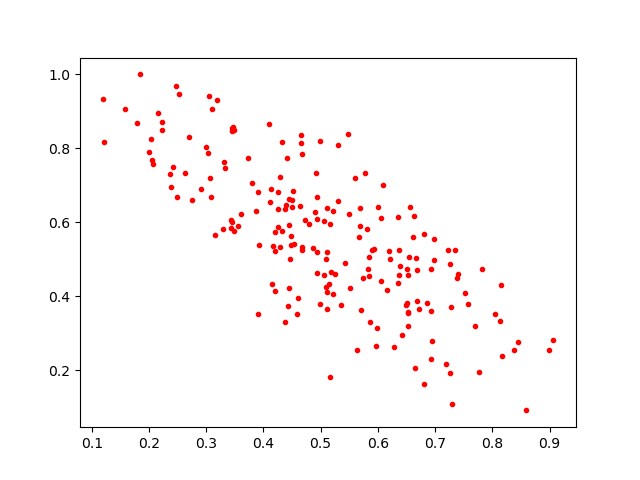

Source data for this figure (header and first rows):
0.23768678, 0.6957528
0.4935, 0.6674
0.5171, 0.1833
0.6006, 0.6429
0.4498, 0.6614
0.1791, 0.8677
0.6507, 0.4737
0.637, 0.5259
0.5692, 0.6383
0.4195, 0.5239
0.5839, 0.5059
0.2621, 0.734
0.5174, 0.4663
0.7404, 0.4606
0.6528, 0.4581
0.3067, 0.7204
0.2527, 0.946
0.5108, 0.3664
0.5831, 0.473
0.2045, 0.769
0.6653, 0.2078
0.5425, 0.4902
0.5637, 0.2545
0.4447, 0.4225
0.5349, 0.3773
0.4441, 0.6643
0.3427, 0.5835
0.4903, 0.6273
0.6051, 0.6116
0.4287, 0.5324
0.4326, 0.818
0.7384, 0.4489
0.6056, 0.4411
0.8162, 0.2376
0.2229, 0.8715
0.4937, 0.6091
0.6676, 0.3882
0.4683, 0.7837
0.5596, 0.7202
0.5773, 0.7329
0.4289, 0.7227
0.4327, 0.5757
0.4527, 0.5419
0.3924, 0.5388
0.511, 0.6392
0.5509, 0.424
0.4125, 0.6901
0.6346, 0.4358
0.6552, 0.5075
0.6533, 0.356
0.68, 0.1624
0.7193, 0.218
0.4641, 0.6433
0.5171, 0.5946
0.6726, 0.3662
0.5968, 0.266
0.5258, 0.4606
0.6491, 0.3781
0.5932, 0.5287
0.3163, 0.5664
0.4199, 0.4145
... 138 more rows
